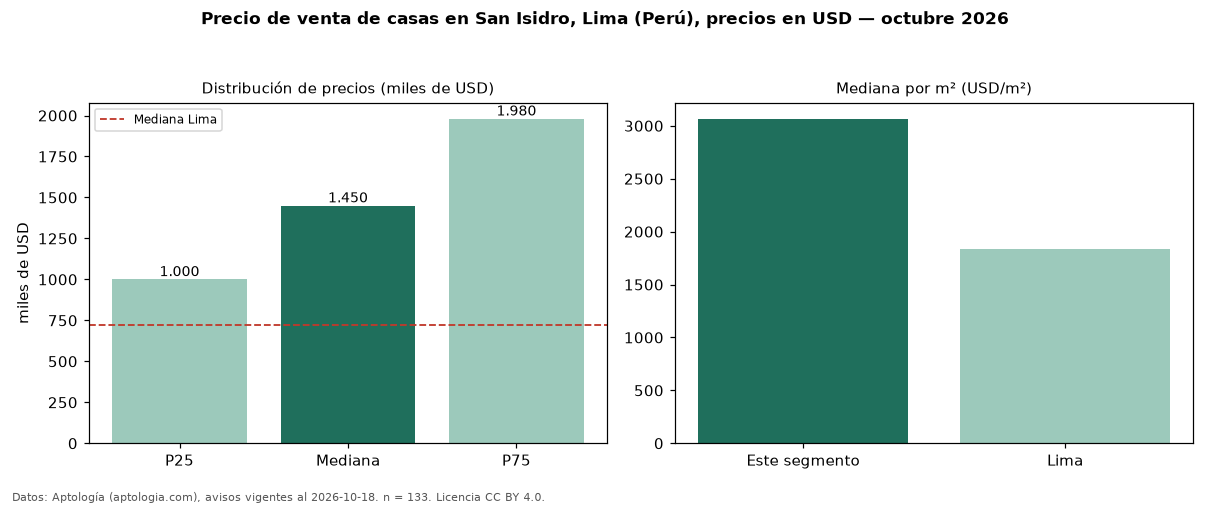

Values plotted in this chart, from the file beside it:
seccion, metrica, valor, moneda, n
precio, p25, 1000000, USD, 133
precio, mediana, 1450000, USD, 133
precio, p75, 1980000, USD, 133
precio, minimo, 325000, USD, 133
precio, maximo, 5000000, USD, 133
m2, mediana_precio_m2, 3066, USD, 127
m2, area_mediana_m2, 454.0, m2, 127
banos, mediana_banos, 3.0, , 
parqueadero, pct_con_parqueadero, 100.0, %, 126
habitaciones, 3+, 1450000, USD, 128
ciudad, mediana_ciudad_referencia, 720000, USD, 
ciudad, mediana_m2_ciudad, 1840, USD, 
fuente, fecha_datos, 2026-10-18, , 
fuente, atribucion, https://www.aptologia.com/pe/venta/lima/…, , 
fuente, licencia, CC BY 4.0, , 
